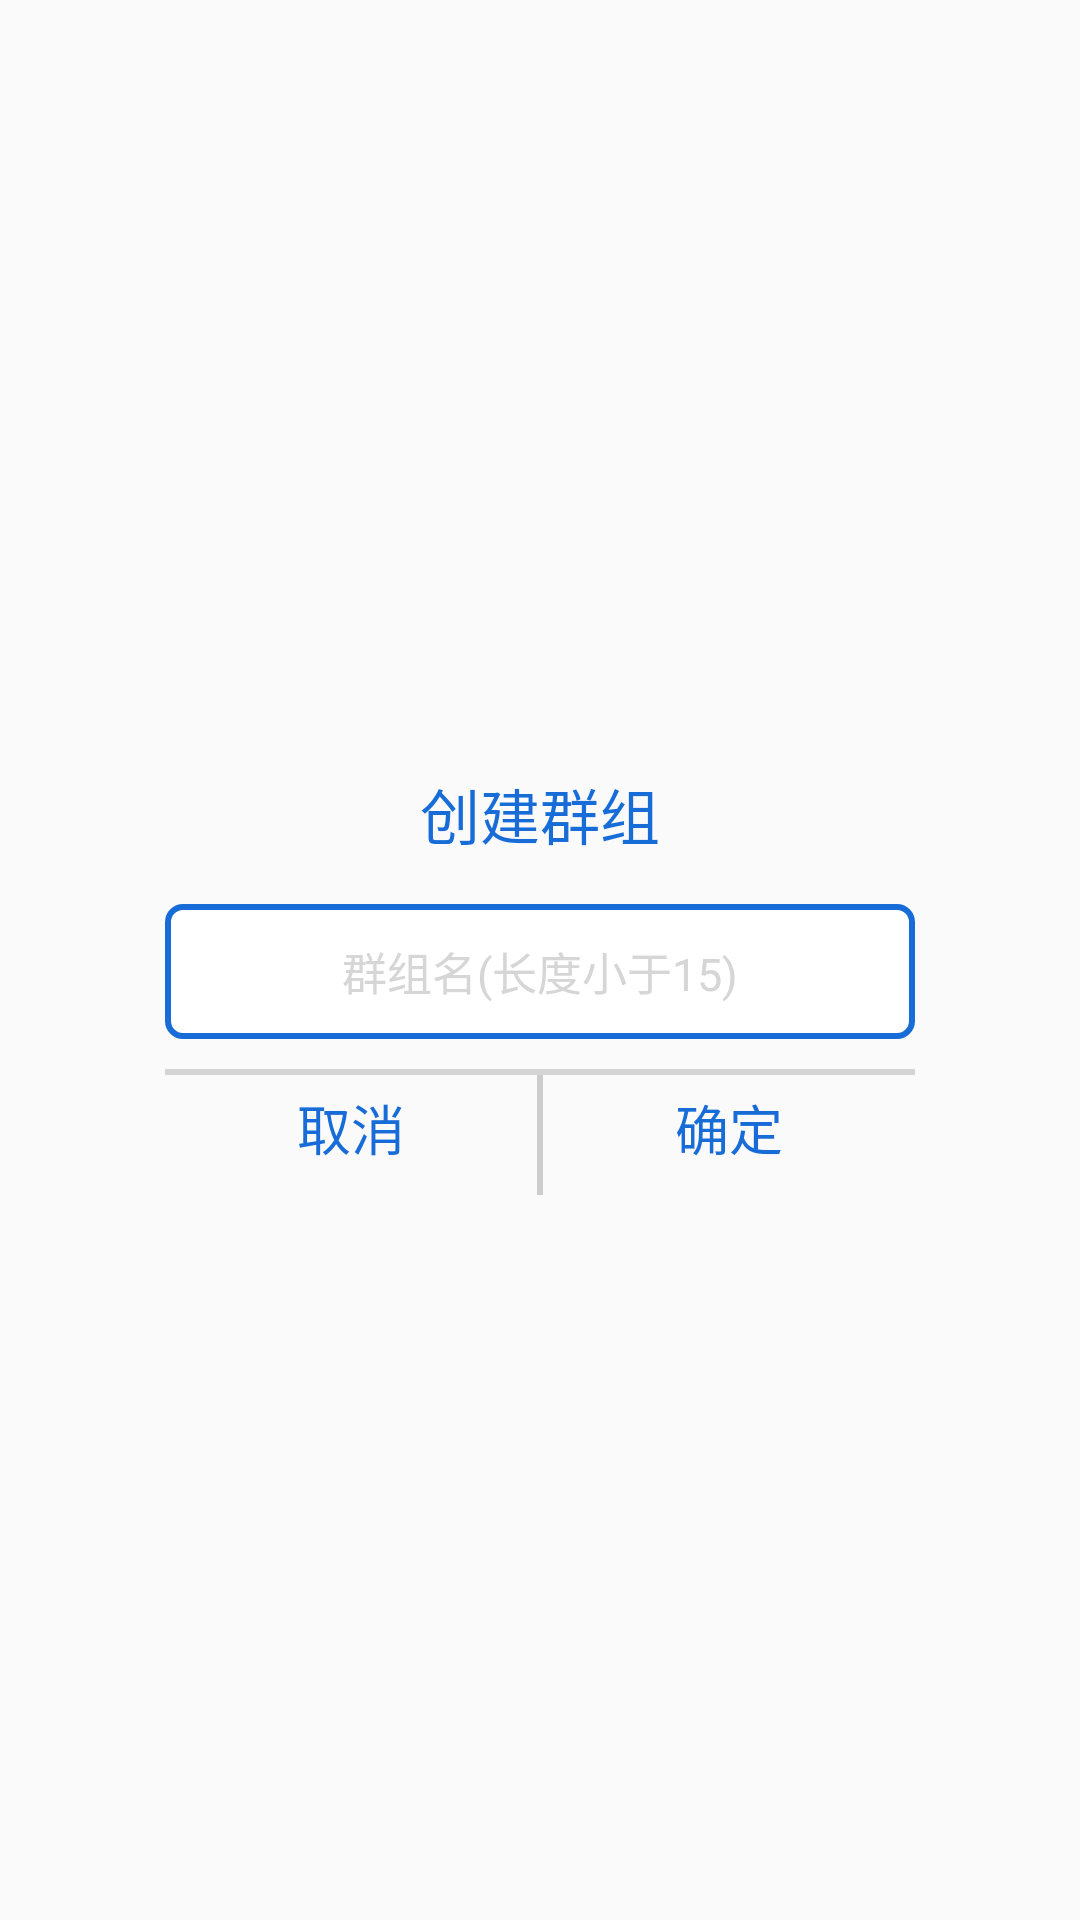

The Android layout XML behind this screen, and the referenced resources:
<!-- AndroidManifest.xml: application theme AppTheme -->
<!-- res/layout/dialog_groups__input_layout.xml -->
<?xml version="1.0" encoding="utf-8"?>
<LinearLayout
    xmlns:android="http://schemas.android.com/apk/res/android"
    android:layout_width="wrap_content"
    android:layout_gravity="center"
    android:layout_height="wrap_content"
    android:gravity="center"
    android:orientation="vertical">

    <TextView
        android:id="@+id/tv_dialog_group_title"
        android:layout_width="250dp"
        android:layout_height="40dp"
        android:gravity="center"
        android:text="创建群组"
        android:layout_marginTop="10dp"
        android:textColor="@color/colorPrimary"
        android:textSize="20sp" />

    <EditText
        android:maxLength="15"
        android:background="@drawable/backgeound_shape"
        android:id="@+id/et_groups_name"
        android:layout_width="250dp"
        android:layout_height="45dp"
        android:layout_marginLeft="10dp"
        android:layout_marginRight="10dp"
        android:layout_marginBottom="10dp"
        android:layout_marginTop="10dp"
        android:gravity="center"
        android:textColorHint="#cccc"
        android:hint="群组名(长度小于15)"
        android:textSize="15sp"

        />

    <View
        android:layout_width="250dp"
        android:layout_height="2dp"
        android:background="#cccc" />

    <LinearLayout
        android:layout_width="250dp"
        android:layout_height="40dp">

        <TextView
            android:id="@+id/tv_groups_cancel"
            android:layout_width="0dp"
            android:layout_height="35dp"
            android:layout_weight="1"
            android:gravity="center"
            android:text="取消"
            android:textColor="@color/colorPrimary"
            android:textSize="18sp" />

        <View
            android:layout_width="2dp"
            android:layout_height="match_parent"
            android:background="#ccc" />

        <TextView
            android:id="@+id/tv_groups_confirm"
            android:layout_width="0dp"
            android:layout_height="35dp"
            android:layout_weight="1"
            android:gravity="center"
            android:text="确定"
            android:textColor="@color/colorPrimary"
            android:textSize="18sp" />

    </LinearLayout>
</LinearLayout>
<!-- resources referenced by this layout -->
<resources>
  <color name="colorPrimary">#186cd7</color>
  <!-- drawable backgeound_shape (drawable) -->
  <?xml version="1.0" encoding="utf-8"?>
  <shape
      xmlns:android="http://schemas.android.com/apk/res/android">
    <solid android:color="#ffff" ></solid>
      <corners android:radius="5dp"/>
      <stroke android:color="@color/colorPrimary" android:width="2dp"/>
  
  </shape>
  <style name="AppTheme" parent="Theme.AppCompat.Light.NoActionBar">
      
      <item name="colorPrimary">@color/colorPrimary</item>
      <item name="colorPrimaryDark">@color/colorPrimaryDark</item>
      <item name="colorAccent">@color/colorAccent</item>
  </style>
  <color name="colorPrimaryDark">#3c90ff</color>
  <color name="colorAccent">#3c90ff</color>
</resources>
